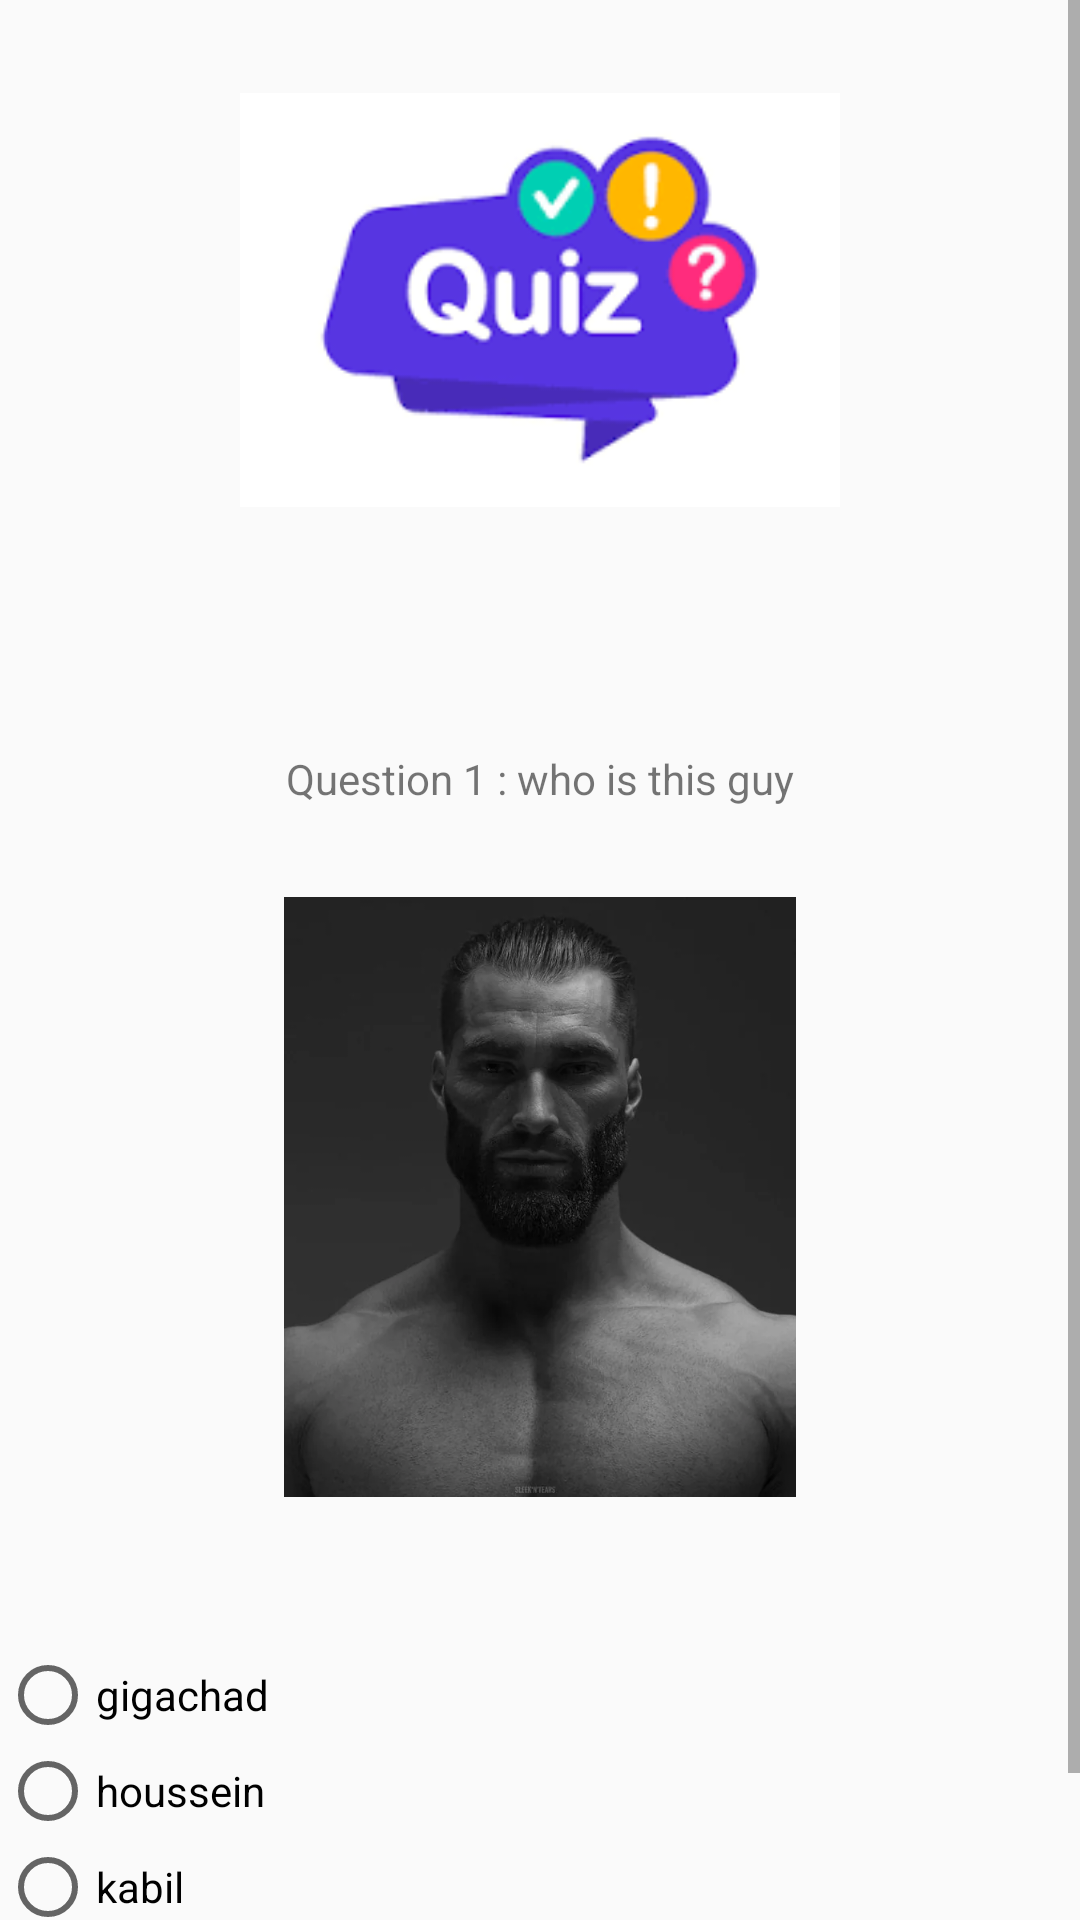

Produce the Android XML layout that renders to this screen, including the resource entries it uses.
<!-- AndroidManifest.xml: application theme Theme.AppCompat.DayNight -->
<!-- res/layout/activity_main.xml -->
<?xml version="1.0" encoding="utf-8"?>
<ScrollView
    xmlns:android="http://schemas.android.com/apk/res/android"
    android:layout_width="match_parent"
    android:layout_height="match_parent">

    <RelativeLayout
        android:layout_width="match_parent"
        android:layout_height="wrap_content"

        >


        <ImageView
            android:id="@+id/imageView"
            android:layout_width="200dp"
            android:layout_height="200dp"
            android:src="@drawable/quiz"
            android:layout_centerHorizontal="true"
            android:layout_marginBottom="50dp"/>

        <TextView
            android:layout_width="wrap_content"
            android:layout_height="match_parent"
            android:id="@+id/textView"
            android:text="Question 1 : who is this guy"
            android:layout_below="@+id/imageView"
            android:layout_centerHorizontal="true"

            />
        <ImageView
            android:id="@+id/imageGiga"
            android:layout_width="200dp"
            android:layout_height="200dp"
            android:src="@drawable/giga"
            android:layout_below="@id/textView"
            android:layout_centerHorizontal="true"
            android:layout_marginTop="30dp"
            android:layout_marginBottom="50dp"/>

        <RadioGroup
            android:layout_centerHorizontal="true"
            android:layout_width="match_parent"
            android:id="@+id/radioGroup"
            android:layout_height="match_parent"
            android:orientation="vertical"
            android:layout_below="@+id/imageGiga"
            >

            <RadioButton
                android:layout_width="match_parent"
                android:layout_height="match_parent"
                android:id="@+id/gigachad"
                android:text="gigachad"
                />
            <RadioButton
                android:layout_width="match_parent"
                android:layout_height="match_parent"
                android:id="@+id/houssein"
                android:text="houssein"
                />
            <RadioButton
                android:layout_width="match_parent"
                android:layout_height="match_parent"
                android:id="@+id/kabil"
                android:text="kabil"
                />

        </RadioGroup>

    <Button
        android:layout_width="match_parent"
        android:id="@+id/botona"
        android:layout_height="match_parent"
        android:layout_below="@+id/radioGroup"
        android:text="Answer"
        android:layout_centerHorizontal="true"
        />

    </RelativeLayout>
</ScrollView>
<!-- resources referenced by this layout -->
<resources>
  <!-- drawable giga: jpg bitmap (drawable, 24864 bytes) -->
  <!-- drawable quiz: jpg bitmap (drawable, 5337 bytes) -->
</resources>
